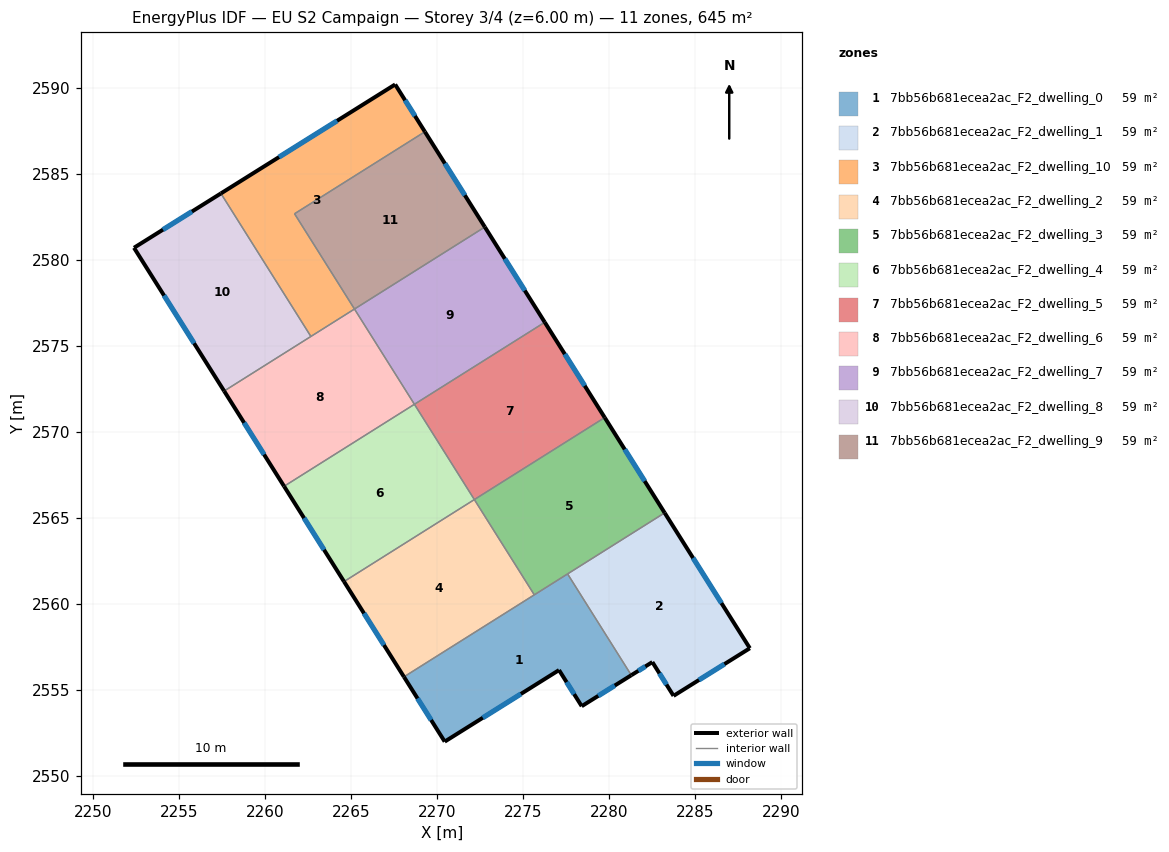
=== STOREY PLAN SPEC (per zone: floor XY polygon, exterior-wall plan segments, windows/doors) ===
zone 1: 7bb56b681ecea2ac_F2_dwelling_0  (58.6 m²)
  floor: (2277.58, 2561.73) (2281.28, 2555.84) (2278.40, 2554.03) (2277.08, 2556.13) (2270.43, 2551.97) (2268.06, 2555.74)
  exterior wall: (2270.43, 2551.97) – (2277.08, 2556.13)  [7.8 m]
    window: (2272.65, 2553.36) – (2274.86, 2554.75)  [2.6 m²]
  exterior wall: (2268.06, 2555.74) – (2270.43, 2551.97)  [4.5 m]
    window: (2268.85, 2554.49) – (2269.64, 2553.23)  [1.5 m²]
  exterior wall: (2278.40, 2554.03) – (2281.28, 2555.84)  [3.4 m]
    window: (2279.36, 2554.63) – (2280.32, 2555.24)  [1.1 m²]
  exterior wall: (2277.08, 2556.13) – (2278.40, 2554.03)  [2.5 m]
    window: (2277.52, 2555.43) – (2277.96, 2554.73)  [0.8 m²]
  interior walls: 3
zone 2: 7bb56b681ecea2ac_F2_dwelling_1  (58.6 m²)
  floor: (2283.22, 2565.28) (2288.18, 2557.41) (2283.74, 2554.64) (2282.51, 2556.60) (2281.28, 2555.84) (2277.58, 2561.73)
  exterior wall: (2288.18, 2557.41) – (2283.22, 2565.28)  [9.3 m]
    window: (2286.53, 2560.03) – (2284.87, 2562.66)  [3.1 m²]
  exterior wall: (2283.74, 2554.64) – (2288.18, 2557.41)  [5.2 m]
    window: (2285.22, 2555.56) – (2286.70, 2556.48)  [1.7 m²]
  exterior wall: (2282.51, 2556.60) – (2283.74, 2554.64)  [2.3 m]
    window: (2282.92, 2555.95) – (2283.33, 2555.29)  [0.8 m²]
  exterior wall: (2281.28, 2555.84) – (2282.51, 2556.60)  [1.4 m]
    window: (2281.69, 2556.09) – (2282.10, 2556.35)  [0.5 m²]
  interior walls: 2
zone 3: 7bb56b681ecea2ac_F2_dwelling_10  (58.6 m²)
  floor: (2267.55, 2590.20) (2269.28, 2587.45) (2261.70, 2582.68) (2265.18, 2577.14) (2262.65, 2575.54) (2257.41, 2583.86)
  exterior wall: (2267.55, 2590.20) – (2257.41, 2583.86)  [12.0 m]
    window: (2264.17, 2588.09) – (2260.79, 2585.97)  [4.0 m²]
  exterior wall: (2269.28, 2587.45) – (2267.55, 2590.20)  [3.2 m]
    window: (2268.70, 2588.36) – (2268.12, 2589.28)  [1.1 m²]
  interior walls: 4
zone 4: 7bb56b681ecea2ac_F2_dwelling_2  (58.6 m²)
  floor: (2272.15, 2566.05) (2275.64, 2560.51) (2268.06, 2555.74) (2264.57, 2561.28)
  exterior wall: (2264.57, 2561.28) – (2268.06, 2555.74)  [6.5 m]
    window: (2265.73, 2559.44) – (2266.90, 2557.59)  [2.2 m²]
  interior walls: 3
zone 5: 7bb56b681ecea2ac_F2_dwelling_3  (58.7 m²)
  floor: (2279.74, 2570.82) (2283.22, 2565.28) (2275.64, 2560.51) (2272.15, 2566.05)
  exterior wall: (2283.22, 2565.28) – (2279.74, 2570.82)  [6.5 m]
    window: (2282.06, 2567.13) – (2280.90, 2568.98)  [2.2 m²]
  interior walls: 4
zone 6: 7bb56b681ecea2ac_F2_dwelling_4  (58.6 m²)
  floor: (2268.67, 2571.59) (2272.15, 2566.05) (2264.57, 2561.28) (2261.09, 2566.83)
  exterior wall: (2261.09, 2566.83) – (2264.57, 2561.28)  [6.5 m]
    window: (2262.25, 2564.98) – (2263.41, 2563.13)  [2.2 m²]
  interior walls: 3
zone 7: 7bb56b681ecea2ac_F2_dwelling_5  (58.7 m²)
  floor: (2276.25, 2576.37) (2279.74, 2570.82) (2272.15, 2566.05) (2268.67, 2571.59)
  exterior wall: (2279.74, 2570.82) – (2276.25, 2576.37)  [6.5 m]
    window: (2278.57, 2572.67) – (2277.41, 2574.52)  [2.2 m²]
  interior walls: 3
zone 8: 7bb56b681ecea2ac_F2_dwelling_6  (58.6 m²)
  floor: (2265.18, 2577.14) (2268.67, 2571.59) (2261.09, 2566.83) (2257.60, 2572.37)
  exterior wall: (2257.60, 2572.37) – (2261.09, 2566.83)  [6.5 m]
    window: (2258.76, 2570.52) – (2259.92, 2568.67)  [2.2 m²]
  interior walls: 4
zone 9: 7bb56b681ecea2ac_F2_dwelling_7  (58.6 m²)
  floor: (2272.76, 2581.91) (2276.25, 2576.37) (2268.67, 2571.59) (2265.18, 2577.14)
  exterior wall: (2276.25, 2576.37) – (2272.76, 2581.91)  [6.5 m]
    window: (2275.09, 2578.21) – (2273.93, 2580.06)  [2.2 m²]
  interior walls: 3
zone 10: 7bb56b681ecea2ac_F2_dwelling_8  (58.6 m²)
  floor: (2257.41, 2583.86) (2262.65, 2575.54) (2257.60, 2572.37) (2252.36, 2580.70)
  exterior wall: (2257.41, 2583.86) – (2252.36, 2580.70)  [6.0 m]
    window: (2255.73, 2582.81) – (2254.04, 2581.75)  [2.0 m²]
  exterior wall: (2252.36, 2580.70) – (2257.60, 2572.37)  [9.8 m]
    window: (2254.10, 2577.92) – (2255.85, 2575.14)  [3.3 m²]
  interior walls: 2
zone 11: 7bb56b681ecea2ac_F2_dwelling_9  (58.7 m²)
  floor: (2269.28, 2587.45) (2272.76, 2581.91) (2265.18, 2577.14) (2261.70, 2582.68)
  exterior wall: (2272.76, 2581.91) – (2269.28, 2587.45)  [6.5 m]
    window: (2271.60, 2583.75) – (2270.44, 2585.60)  [2.2 m²]
  interior walls: 3

=== DERIVED (storey summary) ===
Building: EU S2 Campaign
Storey: 3 of 4  (floor level z = 6.00 m)
Storey gross floor area: 645.1 m²
Zones on this storey: 11
  - 7bb56b681ecea2ac_F2_dwelling_0: floor 58.6 m²; exterior wall 18.2 m (54.5 m²); 4 window(s) 6.1 m²; WWR 11.1%
  - 7bb56b681ecea2ac_F2_dwelling_1: floor 58.6 m²; exterior wall 18.3 m (54.9 m²); 4 window(s) 6.1 m²; WWR 11.1%
  - 7bb56b681ecea2ac_F2_dwelling_10: floor 58.6 m²; exterior wall 15.2 m (45.6 m²); 2 window(s) 5.1 m²; WWR 11.1%
  - 7bb56b681ecea2ac_F2_dwelling_2: floor 58.6 m²; exterior wall 6.5 m (19.6 m²); 1 window(s) 2.2 m²; WWR 11.1%
  - 7bb56b681ecea2ac_F2_dwelling_3: floor 58.7 m²; exterior wall 6.5 m (19.6 m²); 1 window(s) 2.2 m²; WWR 11.1%
  - 7bb56b681ecea2ac_F2_dwelling_4: floor 58.6 m²; exterior wall 6.5 m (19.6 m²); 1 window(s) 2.2 m²; WWR 11.1%
  - 7bb56b681ecea2ac_F2_dwelling_5: floor 58.7 m²; exterior wall 6.5 m (19.6 m²); 1 window(s) 2.2 m²; WWR 11.1%
  - 7bb56b681ecea2ac_F2_dwelling_6: floor 58.6 m²; exterior wall 6.5 m (19.6 m²); 1 window(s) 2.2 m²; WWR 11.1%
  - 7bb56b681ecea2ac_F2_dwelling_7: floor 58.6 m²; exterior wall 6.5 m (19.6 m²); 1 window(s) 2.2 m²; WWR 11.1%
  - 7bb56b681ecea2ac_F2_dwelling_8: floor 58.6 m²; exterior wall 15.8 m (47.4 m²); 2 window(s) 5.3 m²; WWR 11.1%
  - 7bb56b681ecea2ac_F2_dwelling_9: floor 58.7 m²; exterior wall 6.5 m (19.6 m²); 1 window(s) 2.2 m²; WWR 11.1%
Zone adjacency (shared interzone walls):
  - 7bb56b681ecea2ac_F2_dwelling_0 ↔ 7bb56b681ecea2ac_F2_dwelling_1
  - 7bb56b681ecea2ac_F2_dwelling_0 ↔ 7bb56b681ecea2ac_F2_dwelling_2
  - 7bb56b681ecea2ac_F2_dwelling_0 ↔ 7bb56b681ecea2ac_F2_dwelling_3
  - 7bb56b681ecea2ac_F2_dwelling_1 ↔ 7bb56b681ecea2ac_F2_dwelling_3
  - 7bb56b681ecea2ac_F2_dwelling_10 ↔ 7bb56b681ecea2ac_F2_dwelling_6
  - 7bb56b681ecea2ac_F2_dwelling_10 ↔ 7bb56b681ecea2ac_F2_dwelling_8
  - 7bb56b681ecea2ac_F2_dwelling_10 ↔ 7bb56b681ecea2ac_F2_dwelling_9
  - 7bb56b681ecea2ac_F2_dwelling_2 ↔ 7bb56b681ecea2ac_F2_dwelling_3
  - 7bb56b681ecea2ac_F2_dwelling_2 ↔ 7bb56b681ecea2ac_F2_dwelling_4
  - 7bb56b681ecea2ac_F2_dwelling_3 ↔ 7bb56b681ecea2ac_F2_dwelling_5
  - 7bb56b681ecea2ac_F2_dwelling_4 ↔ 7bb56b681ecea2ac_F2_dwelling_5
  - 7bb56b681ecea2ac_F2_dwelling_4 ↔ 7bb56b681ecea2ac_F2_dwelling_6
  - 7bb56b681ecea2ac_F2_dwelling_5 ↔ 7bb56b681ecea2ac_F2_dwelling_7
  - 7bb56b681ecea2ac_F2_dwelling_6 ↔ 7bb56b681ecea2ac_F2_dwelling_7
  - 7bb56b681ecea2ac_F2_dwelling_6 ↔ 7bb56b681ecea2ac_F2_dwelling_8
  - 7bb56b681ecea2ac_F2_dwelling_7 ↔ 7bb56b681ecea2ac_F2_dwelling_9